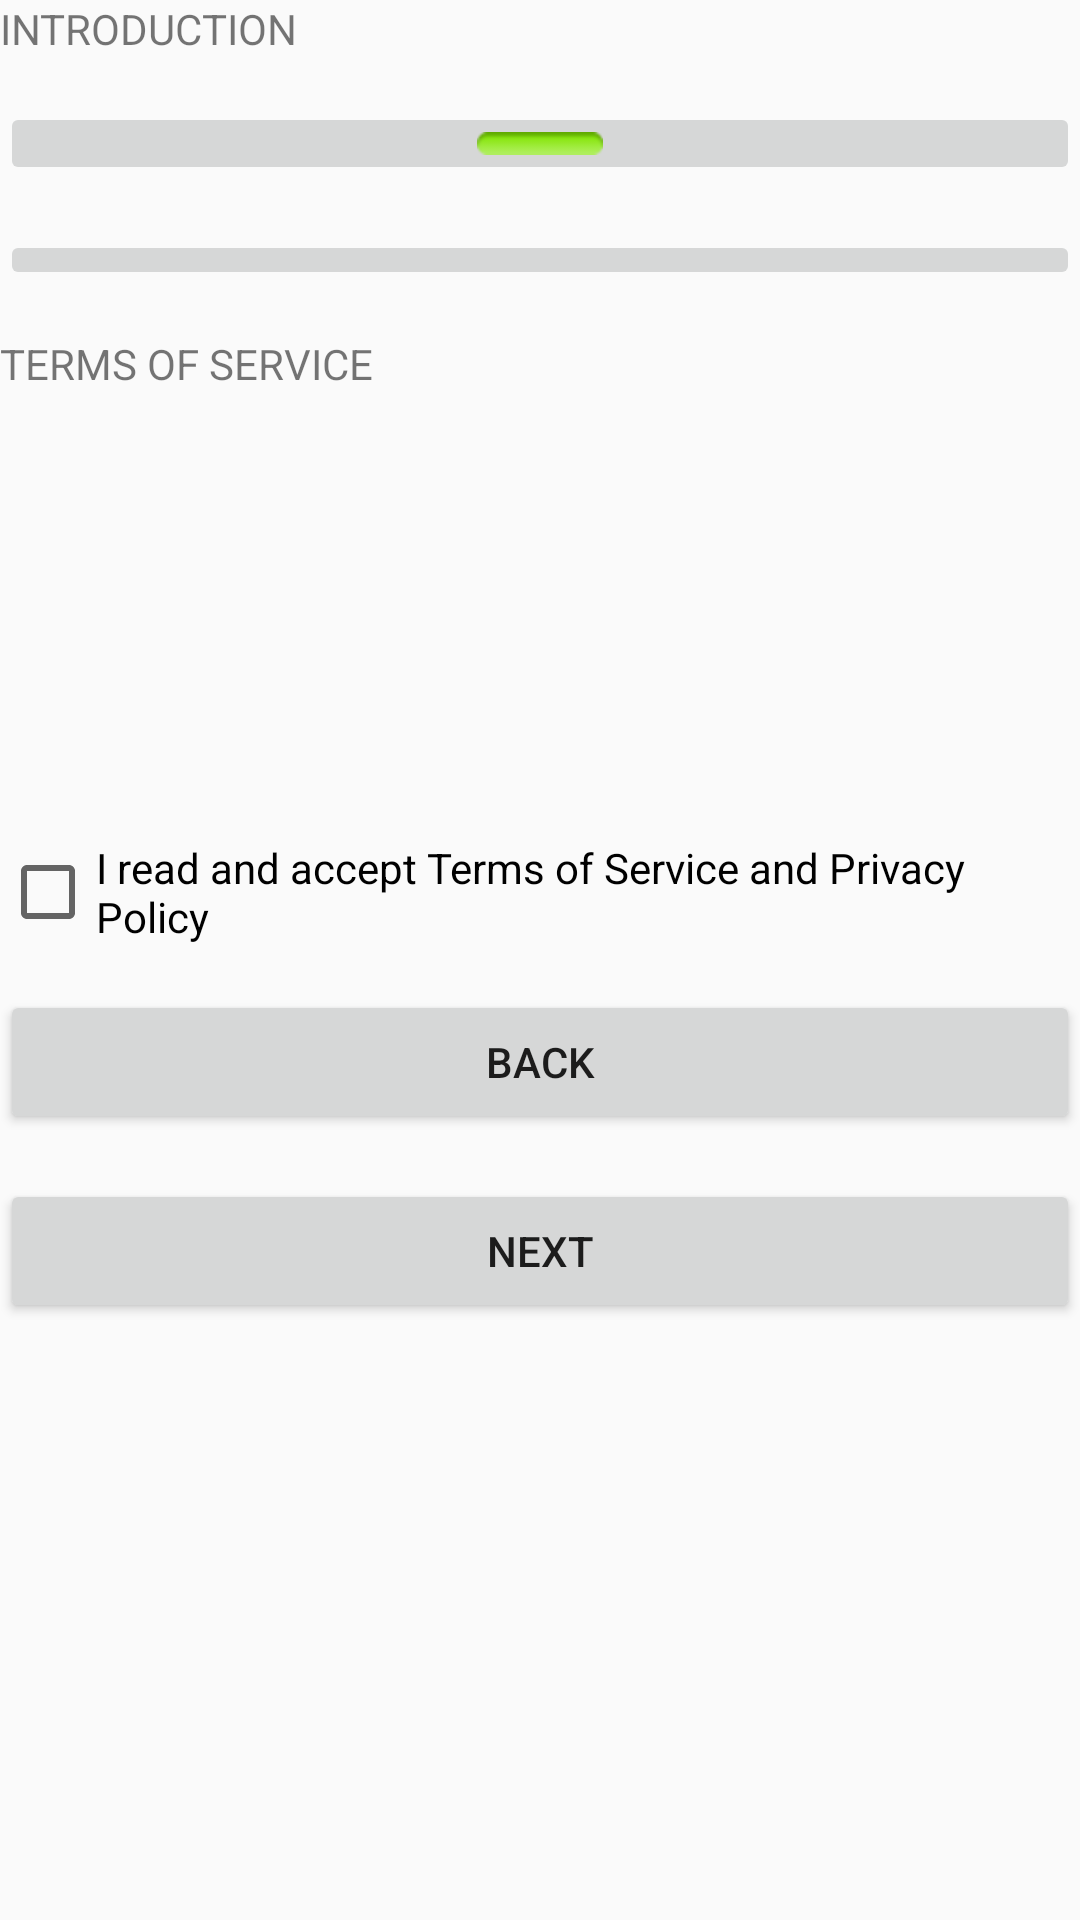

The Android layout XML behind this screen, and the referenced resources:
<!-- AndroidManifest.xml: application theme AppTheme -->
<!-- res/layout/activity_terms.xml -->
<?xml version="1.0" encoding="utf-8"?>
<LinearLayout xmlns:android="http://schemas.android.com/apk/res/android"
    xmlns:app="http://schemas.android.com/apk/res-auto"
    xmlns:tools="http://schemas.android.com/tools"
    android:layout_width="match_parent"
    android:layout_height="match_parent"
    android:orientation="vertical"
    tools:context="ndk.ccetv_group8.shc.TERMS">

    <TextView
        android:id="@+id/textView"
        android:layout_width="match_parent"
        android:layout_height="wrap_content"
        android:text="INTRODUCTION" />

    <Space
        android:layout_width="match_parent"
        android:layout_height="15dp" />

    <ImageButton
        android:id="@+id/imageButton3"
        android:layout_width="match_parent"
        android:layout_height="wrap_content"
        app:srcCompat="@android:drawable/button_onoff_indicator_on" />

    <Space
        android:layout_width="match_parent"
        android:layout_height="15dp" />

    <ImageButton
        android:id="@+id/imageButton4"
        android:layout_width="match_parent"
        android:layout_height="wrap_content"
        tools:srcCompat="@tools:sample/avatars[2]" />

    <Space
        android:layout_width="match_parent"
        android:layout_height="15dp" />

    <TextView
        android:id="@+id/textView4"
        android:layout_width="match_parent"
        android:layout_height="153dp"
        android:text="TERMS OF SERVICE" />

    <Space
        android:layout_width="match_parent"
        android:layout_height="15dp" />

    <CheckBox
        android:id="@+id/checkBox"
        android:layout_width="match_parent"
        android:layout_height="wrap_content"
        android:text="I read and accept Terms of Service and Privacy Policy" />

    <Space
        android:layout_width="match_parent"
        android:layout_height="15dp" />

    <Button
        android:id="@+id/button"
        android:layout_width="match_parent"
        android:layout_height="wrap_content"
        android:text="BACK" />

    <Space
        android:layout_width="match_parent"
        android:layout_height="15dp" />

    <Button
        android:id="@+id/button3"
        android:layout_width="match_parent"
        android:layout_height="wrap_content"
        android:text="NEXT" />
</LinearLayout>
<!-- resources referenced by this layout -->
<resources>
  <style name="AppTheme" parent="Theme.AppCompat.Light.DarkActionBar">
          
          <item name="colorPrimary">@color/colorPrimary</item>
          <item name="colorPrimaryDark">@color/colorPrimaryDark</item>
          <item name="colorAccent">@color/colorAccent</item>
      </style>
  <!-- not gathered from this repository: default colours our renderer supplied (Android Studio template values) -->
  <color name="colorPrimary">#FF6200EE</color>
  <color name="colorPrimaryDark">#FF3700B3</color>
  <color name="colorAccent">#FF03DAC5</color>
</resources>
